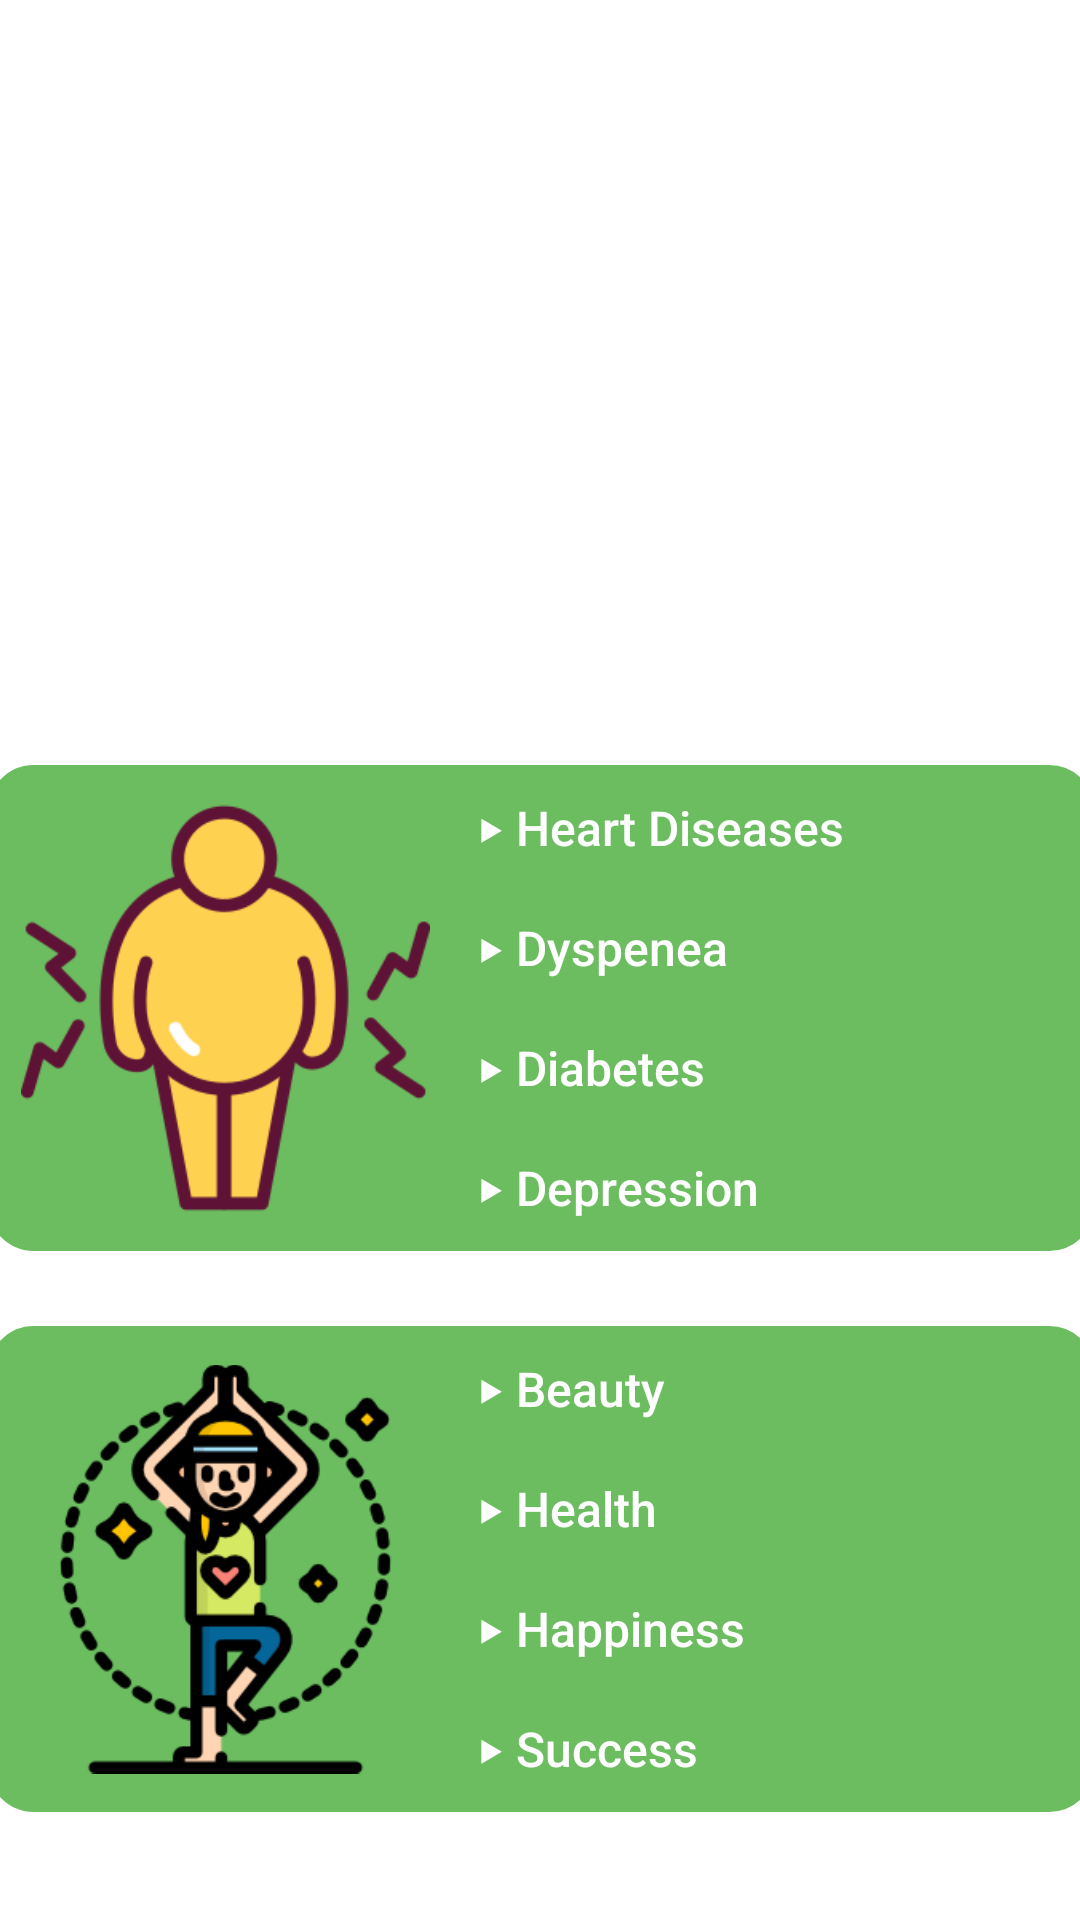

Reconstruct the res/layout file that produces this screen, plus the resources it refers to.
<!-- AndroidManifest.xml: application theme Theme.Yoga -->
<!-- res/layout/fragment_bmiintro.xml -->
<?xml version="1.0" encoding="utf-8"?>
<androidx.constraintlayout.widget.ConstraintLayout xmlns:android="http://schemas.android.com/apk/res/android"
    xmlns:app="http://schemas.android.com/apk/res-auto"
    xmlns:tools="http://schemas.android.com/tools"
    android:layout_width="match_parent"
    android:layout_height="match_parent"
    tools:context=".BMIIntroFragment">

    <androidx.constraintlayout.widget.ConstraintLayout
        android:layout_width="match_parent"
        android:layout_height="match_parent">

        <ScrollView
            android:layout_width="409dp"
            android:layout_height="729dp"
            app:layout_constraintBottom_toBottomOf="parent"
            app:layout_constraintEnd_toEndOf="parent"
            app:layout_constraintStart_toStartOf="parent"
            app:layout_constraintTop_toTopOf="parent">

            <androidx.constraintlayout.widget.ConstraintLayout
                android:layout_width="match_parent"
                android:layout_height="wrap_content"
                android:layout_marginBottom="0dp"
                app:layout_constraintBottom_toBottomOf="parent"
                app:layout_constraintEnd_toEndOf="parent"
                app:layout_constraintStart_toStartOf="parent"
                app:layout_constraintTop_toTopOf="parent">

                <ImageView
                    android:id="@+id/imageView3"
                    android:layout_width="wrap_content"
                    android:layout_height="222dp"
                    android:layout_marginStart="20dp"
                    android:layout_marginTop="32dp"
                    android:layout_marginEnd="20dp"
                    android:layout_marginBottom="20dp"
                    android:scaleType="fitCenter"
                    android:src="@drawable/intro2"
                    app:layout_constraintBottom_toTopOf="@+id/obeseLayout"
                    app:layout_constraintEnd_toEndOf="parent"
                    app:layout_constraintStart_toStartOf="parent"
                    app:layout_constraintTop_toTopOf="parent" />

                <LinearLayout
                    android:id="@+id/obeseLayout"
                    android:layout_width="match_parent"
                    android:layout_height="wrap_content"
                    android:layout_marginStart="20dp"
                    android:layout_marginTop="25dp"
                    android:layout_marginEnd="20dp"
                    android:layout_marginBottom="25dp"
                    android:background="@drawable/corner_view"
                    android:orientation="horizontal"
                    android:weightSum="1"
                    app:layout_constraintBottom_toTopOf="@+id/healthyLayout"
                    app:layout_constraintEnd_toEndOf="parent"
                    app:layout_constraintStart_toStartOf="parent"
                    app:layout_constraintTop_toBottomOf="@+id/imageView3">

                    <ImageView
                        android:id="@+id/obese_icon"
                        android:layout_width="0dp"
                        android:layout_height="match_parent"
                        android:layout_marginLeft="10dp"
                        android:layout_weight="0.4"
                        app:srcCompat="@drawable/obese" />

                    <LinearLayout
                        android:layout_width="0dp"
                        android:layout_height="wrap_content"
                        android:layout_marginLeft="16dp"
                        android:layout_weight="0.6"
                        android:orientation="vertical"
                        android:weightSum="1">

                        <TextView
                            android:id="@+id/textView"
                            android:layout_width="match_parent"
                            android:layout_height="wrap_content"
                            android:layout_weight="0.25"
                            android:fontFamily="sans-serif-medium"
                            android:gravity="center|left"
                            android:minHeight="40dp"
                            android:text="‣ Heart Diseases"
                            android:textColor="@color/white"
                            android:textSize="16sp" />

                        <TextView
                            android:id="@+id/textView2"
                            android:layout_width="match_parent"
                            android:layout_height="wrap_content"
                            android:layout_weight="0.25"
                            android:fontFamily="sans-serif-medium"
                            android:gravity="center|left"
                            android:minHeight="40dp"
                            android:text="‣ Dyspenea"
                            android:textColor="@color/white"
                            android:textSize="16sp" />

                        <TextView
                            android:id="@+id/textView3"
                            android:layout_width="match_parent"
                            android:layout_height="wrap_content"
                            android:layout_weight="0.25"
                            android:fontFamily="sans-serif-medium"
                            android:gravity="center|left"
                            android:minHeight="40dp"
                            android:text="‣ Diabetes"
                            android:textColor="@color/white"
                            android:textSize="16sp" />

                        <TextView
                            android:id="@+id/textView4"
                            android:layout_width="match_parent"
                            android:layout_height="wrap_content"
                            android:layout_weight="0.25"
                            android:fontFamily="sans-serif-medium"
                            android:gravity="center|left"
                            android:minHeight="40dp"
                            android:text="‣ Depression"
                            android:textColor="@color/white"
                            android:textSize="16sp" />
                    </LinearLayout>
                </LinearLayout>

                <LinearLayout
                    android:id="@+id/healthyLayout"
                    android:layout_width="match_parent"
                    android:layout_height="wrap_content"
                    android:layout_marginStart="20dp"
                    android:layout_marginTop="25dp"
                    android:layout_marginEnd="20dp"
                    android:background="@drawable/corner_view"
                    android:orientation="horizontal"
                    android:weightSum="1"
                    app:layout_constraintEnd_toEndOf="parent"
                    app:layout_constraintStart_toStartOf="parent"
                    app:layout_constraintTop_toBottomOf="@+id/obeseLayout">

                    <ImageView
                        android:id="@+id/healthy_icon"
                        android:layout_width="0dp"
                        android:layout_height="match_parent"
                        android:layout_marginLeft="10dp"
                        android:layout_weight="0.4"
                        app:srcCompat="@drawable/healthy" />

                    <LinearLayout
                        android:layout_width="0dp"
                        android:layout_height="wrap_content"
                        android:layout_marginLeft="16dp"
                        android:layout_weight="0.6"
                        android:orientation="vertical"
                        android:weightSum="1">

                        <TextView
                            android:layout_width="match_parent"
                            android:layout_height="wrap_content"
                            android:layout_weight="0.25"
                            android:fontFamily="sans-serif-medium"
                            android:gravity="center|left"
                            android:minHeight="40dp"
                            android:text="‣ Beauty"
                            android:textColor="@color/white"
                            android:textSize="16sp" />

                        <TextView
                            android:layout_width="match_parent"
                            android:layout_height="wrap_content"
                            android:layout_weight="0.25"
                            android:fontFamily="sans-serif-medium"
                            android:gravity="center|left"
                            android:minHeight="40dp"
                            android:text="‣ Health"
                            android:textColor="@color/white"
                            android:textSize="16sp" />

                        <TextView
                            android:layout_width="match_parent"
                            android:layout_height="wrap_content"
                            android:layout_weight="0.25"
                            android:fontFamily="sans-serif-medium"
                            android:gravity="center|left"
                            android:minHeight="40dp"
                            android:text="‣ Happiness"
                            android:textColor="@color/white"
                            android:textSize="16sp" />

                        <TextView
                            android:layout_width="match_parent"
                            android:layout_height="wrap_content"
                            android:layout_weight="0.25"
                            android:gravity="center|left"
                            android:minHeight="40dp"
                            android:text="‣ Success"
                            android:textColor="@color/white"
                            android:fontFamily="sans-serif-medium"
                            android:textSize="16sp" />
                    </LinearLayout>
                </LinearLayout>

            </androidx.constraintlayout.widget.ConstraintLayout>
        </ScrollView>

    </androidx.constraintlayout.widget.ConstraintLayout>
</androidx.constraintlayout.widget.ConstraintLayout>
<!-- resources referenced by this layout -->
<resources>
  <color name="white">#FFFFFFFF</color>
  <!-- drawable corner_view (drawable) -->
  <?xml version="1.0" encoding="UTF-8"?>
  <shape xmlns:android="http://schemas.android.com/apk/res/android">
      <stroke android:width="0.5dp" android:color="@color/app_primary_color"/>
      <padding android:left="1dp"
          android:top="1dp"
          android:right="1dp"
          android:bottom="1dp" />
      <corners android:radius="15dp" />
  
      <gradient
          android:type="linear"
          android:angle="90"
          android:startColor="@color/app_primary_color"
          android:endColor="@color/app_primary_color" />
  </shape>
  <!-- drawable healthy: png bitmap (drawable, 18951 bytes) -->
  <!-- drawable obese: png bitmap (drawable, 16518 bytes) -->
  <style name="Theme.Yoga" parent="Theme.MaterialComponents.DayNight.NoActionBar">
          <item name="themeTag">Yoga</item>
          
          <item name="colorPrimary">@color/app_secondary_color</item>
          <item name="colorPrimaryVariant">@color/app_secondary_color</item>
          <item name="colorOnPrimary">@color/white</item>
          
          <item name="colorSecondary">@color/teal_200</item>
          <item name="colorSecondaryVariant">#B3FF98</item>
          <item name="colorOnSecondary">@color/black</item>
          
          <item name="android:statusBarColor">?attr/colorPrimaryVariant</item>
          
      </style>
  <color name="app_primary_color">#6BBD60</color>
  <color name="app_secondary_color">#1E4E29</color>
  <color name="teal_200">#FF03DAC5</color>
  <color name="black">#FF000000</color>
</resources>
